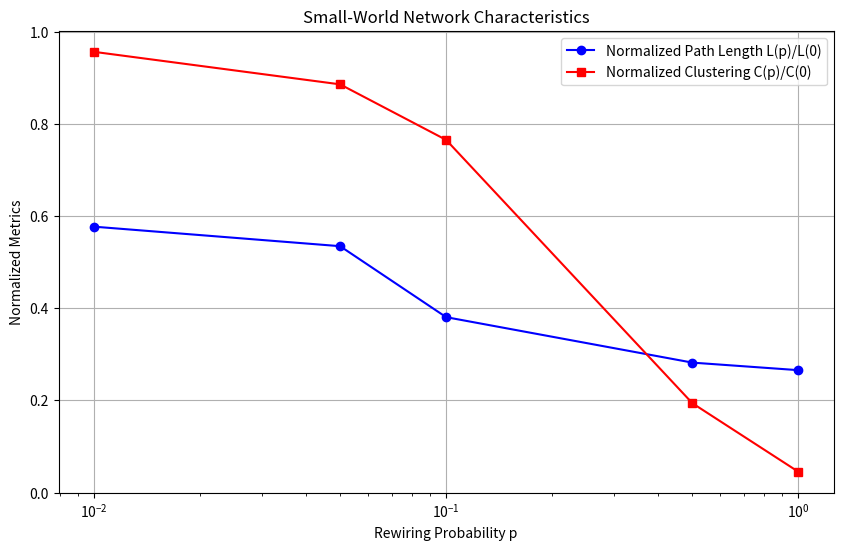
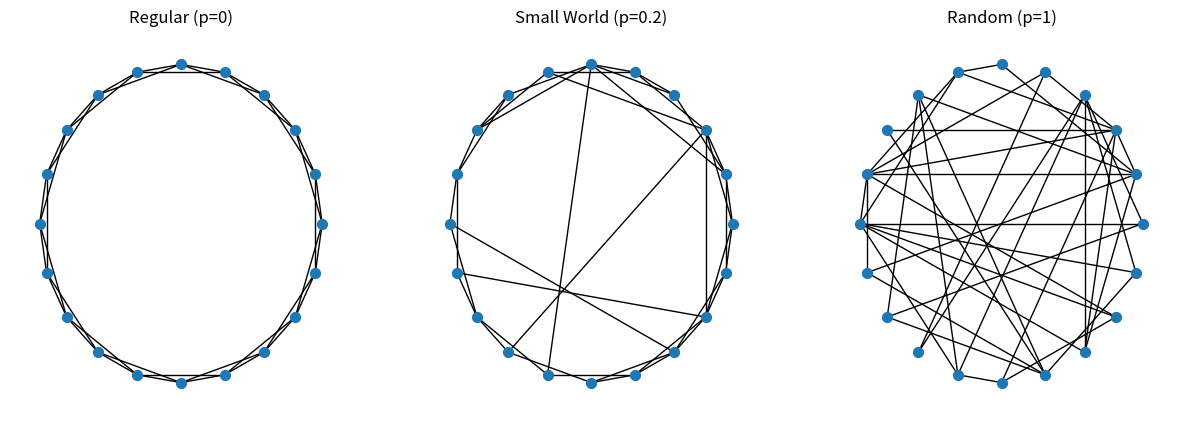

Recreate these plots in Python, in order.

# %% [markdown]
# # Experiment 5: Watts-Strogatz (WS) Small-World Network Model
# 
# **Aim**: Implementation of Watts-Strogatz model random network growth model and analysis.
# 
# **Theory**:
# The Watts-Strogatz model interpolates between a regular lattice and a random graph.
# - **Regular Lattice (p=0)**: High clustering, High path length.
# - **Small World (0 < p < 1)**: High clustering, Low path length.
# - **Random Graph (p=1)**: Low clustering, Low path length.

# %%
import networkx as nx
import matplotlib.pyplot as plt
import numpy as np
import pandas as pd

# %%
def analyze_ws_graph(n, k, p):
    G = nx.watts_strogatz_graph(n, k, p, seed=42)
    
    # Clustering
    avg_clustering = nx.average_clustering(G)
    
    # Path Length
    if nx.is_connected(G):
        avg_path_len = nx.average_shortest_path_length(G)
    else:
        avg_path_len = float('inf')
        
    return {
        "p": p,
        "Clusters": avg_clustering,
        "Path Length": avg_path_len
    }

# %%
# Experimenting with varying p
N = 100
K = 4 # Each node connected to 4 nearest neighbors
probs = [0, 0.01, 0.05, 0.1, 0.5, 1.0]

results = []
for p in probs:
    results.append(analyze_ws_graph(N, K, p))

df = pd.DataFrame(results)
print("Analysis of WS Model with varying Probability p:")
print(df)

# %%
# Visualizing the Small-World Phenomenon (Normalizing metrics)
# We normalize by the values at p=0 (Regular Lattice)
L0 = df.loc[df['p'] == 0, 'Path Length'].values[0]
C0 = df.loc[df['p'] == 0, 'Clusters'].values[0]

# Filter p > 0 for log plot
df_plot = df[df['p'] > 0].copy()
df_plot['L/L0'] = df_plot['Path Length'] / L0
df_plot['C/C0'] = df_plot['Clusters'] / C0

plt.figure(figsize=(10, 6))
plt.semilogx(df_plot['p'], df_plot['L/L0'], 'o-', label='Normalized Path Length L(p)/L(0)', color='blue')
plt.semilogx(df_plot['p'], df_plot['C/C0'], 's-', label='Normalized Clustering C(p)/C(0)', color='red')
plt.xlabel("Rewiring Probability p")
plt.ylabel("Normalized Metrics")
plt.title("Small-World Network Characteristics")
plt.legend()
plt.grid(True)
plt.show()

# %%
# Visualize Graphs for extreme cases
plt.figure(figsize=(15, 5))

# Regular
plt.subplot(1, 3, 1)
G_reg = nx.watts_strogatz_graph(20, 4, 0)
nx.draw_circular(G_reg, node_size=50)
plt.title("Regular (p=0)")

# Small World
plt.subplot(1, 3, 2)
G_sw = nx.watts_strogatz_graph(20, 4, 0.2)
nx.draw_circular(G_sw, node_size=50)
plt.title("Small World (p=0.2)")

# Random
plt.subplot(1, 3, 3)
G_rand = nx.watts_strogatz_graph(20, 4, 1.0)
nx.draw_circular(G_rand, node_size=50)
plt.title("Random (p=1)")

plt.show()

# %% [markdown]
# **Observation and Conclusion**:
# 1. **Small-World Effect**: At small $p$ (e.g., around 0.01-0.1), the Path Length $L(p)$ drops rapidly (shortcuts are created), while Clustering $C(p)$ remains high (local structure is preserved). This region is the "Small World".
# 2. **Randomness**: As $p \to 1$, the network becomes random, with low clustering and low path length.
